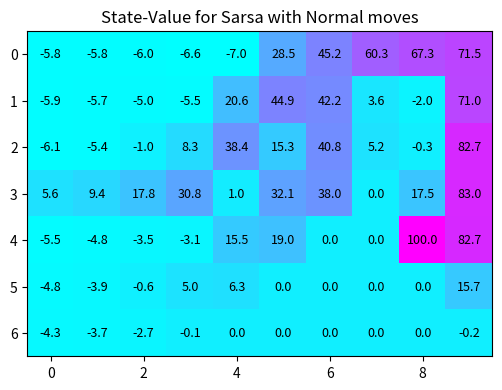
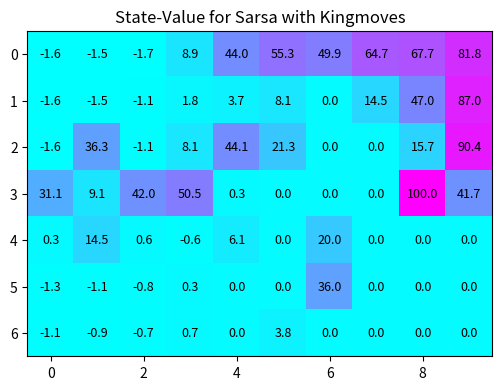
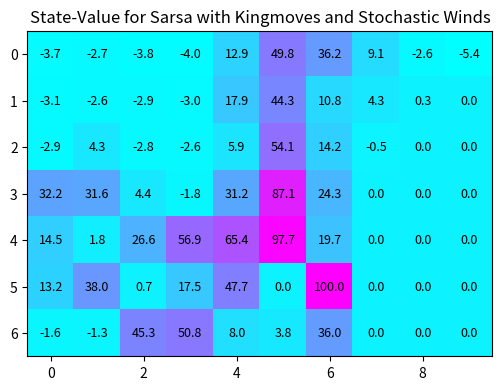
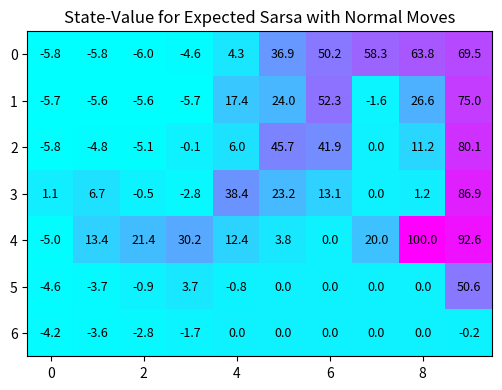
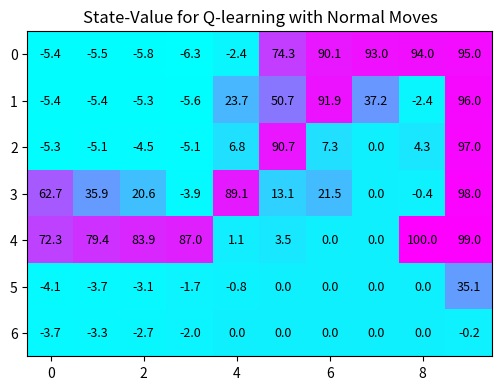
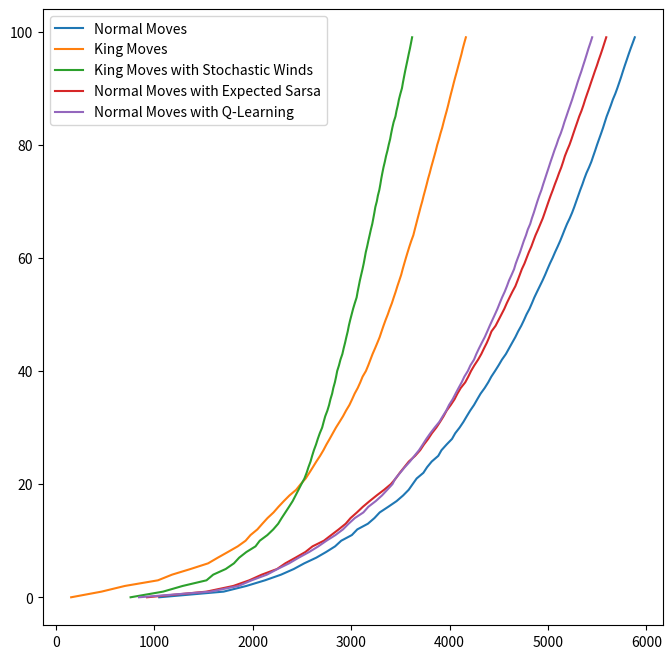

Reproduce these figures in Python, in order.
import numpy as np
import matplotlib.pyplot as plt

wind = np.array([0,0,0,-1,-1,-1,-2,-2,-1,0])
moves = np.array([[1,0],[0,1],[-1,0],[0,-1]])
kingmoves = np.array([[1,0],[1,1],[0,1],[-1,1],[-1,0],[-1,-1],[0,-1],[1,-1]])
n_col = 10
n_row = 7
n_state = n_col*n_row
start = [0,3]
end = [7,3]
n_episode = 100
epsilon = 0.1
alpha = 0.2
gamma = 1


def state_value_plot(Q,label):
    V = np.zeros(n_state)
    for i,state in enumerate(states):
        V[i]=np.max(Q[int(i)][:])
    V = np.reshape(V, (7,10))
    fig = plt.figure(figsize=(6,6))
    ax = fig.add_subplot(111)
    im = ax.imshow(V, cmap='cool')
    for (j,i),qval in np.ndenumerate(V):
        ax.text(i, j, np.round(qval,1), ha='center', va='center', fontsize=9)        
    plt.tick_params(bottom='off', left='off', labelbottom='off', labelleft='off')
    plt.title(label)
    plt.savefig(label+'.png') 

def grid(moves,wind):
    Q = np.zeros((n_state,len(moves)))
    states=[]
    for i in range(n_row):
        for j in range(n_col):
            states.append(([j,i]))
    reward=np.zeros((n_state,len(moves)))
    next_states=np.zeros((n_state,len(moves)))
    for i,state in enumerate(states):
        for j,action in enumerate(moves):
            next_state = [max(min(state[0]+action[0],9),0),max(min(state[1]+action[1]+wind[state[0]],6),0)]
            if next_state in states:
                if next_state == end:
                    reward[i][j] = 100
                    next_states[i][j] = states.index(next_state)
                else: 
                    reward[i][j] = -1
                    next_states[i][j] = states.index(next_state)
            else:
                reward[i][j] = -100
                next_states[i][j] = states.index(state)
                Q[i][j] = -100
                
    return reward,next_states,states,Q

def action_sel(Q,state,moves):
    if np.random.random() > epsilon:
        return np.argmax(Q[int(state)][:])
    else:
        return np.random.choice(range(len(moves)))

def Sarsa(reward,next_states,states,Q,moves):
    t=[]
    t_=0
    for episode in range(n_episode):
        state = states.index(start)
        action = action_sel(Q,state,moves)
        while state != states.index(end):
            reward_ = reward[int(state)][int(action)]
            next_state_ = next_states[int(state)][int(action)]
            next_action = action_sel(Q,next_state_,moves)
            Q[int(state)][int(action)] = Q[int(state)][int(action)] + alpha*(reward_ + gamma*Q[int(next_state_)][int(next_action)] - Q[int(state)][int(action)])
            state = next_state_
            action = next_action
            t_ = t_ + 1
        t.append(t_)

    return t

def Exp_Sarsa(reward,next_states,states,Q,moves):
    t=[]
    t_=0
    for episode in range(n_episode):
        state = states.index(start)
        while state != states.index(end):
            action = action_sel(Q,state,moves)
            reward_ = reward[int(state)][int(action)]
            next_state_ = next_states[int(state)][int(action)]
            policy=np.ones(len(moves))*epsilon/len(moves)
            policy[np.argmax(Q[int(next_state_)][:])] = 1 - epsilon + epsilon/len(moves)
            # print(policy,Q[int(next_state_)][:])
            Q[int(state)][int(action)] = Q[int(state)][int(action)] + alpha*(reward_ + gamma*np.dot(policy,Q[int(next_state_)][:]) - Q[int(state)][int(action)])
            state = next_state_
            t_ = t_ + 1
        t.append(t_)

    return t

def Q_learning(reward,next_states,states,Q,moves):
    t=[]
    t_=0
    for episode in range(n_episode):
        state = states.index(start)
        while state != states.index(end):
            action = action_sel(Q,state,moves)
            reward_ = reward[int(state)][int(action)]
            next_state_ = next_states[int(state)][int(action)]
            Q[int(state)][int(action)] = Q[int(state)][int(action)] + alpha*(reward_ + gamma*np.max(Q[int(next_state_)][:]) - Q[int(state)][int(action)])
            state = next_state_
            t_ = t_ + 1
        t.append(t_)

    return t

def path(states,Q,next_states):
    path = [states.index(start)]
    state = states.index(start)
    while state != states.index(end):
        action = np.argmax(Q[int(state)][:])
        state = next_states[int(state)][int(action)]
        path.append(state)
    return path
        
t1=np.zeros(n_episode)
for i in range(10):
    np.random.seed(i)
    reward,next_states,states,Q=grid(moves,wind)
    t= Sarsa(reward,next_states,states,Q,moves)
    t1 = t1 + np.array(t)/10
state_value_plot(Q,"State-Value for Sarsa with Normal moves")
print("Path for Sarsa with Normal moves : ",path(states,Q,next_states))

t2=np.zeros(n_episode)
for i in range(10):
    np.random.seed(i)
    reward,next_states,states,Q=grid(kingmoves,wind)
    t= Sarsa(reward,next_states,states,Q,kingmoves)
    t2 = t2 + np.array(t)/10
state_value_plot(Q,"State-Value for Sarsa with Kingmoves")
print("Path for Sarsa with Kingmoves : ",path(states,Q,next_states))

t3=np.zeros(n_episode)
for i in range(10):
    np.random.seed(i)
    wind_ = np.array(wind) + np.array([np.random.choice([1,0,-1]) for i in range(n_col)])
    reward,next_states,states,Q=grid(kingmoves,wind_)
    t= Sarsa(reward,next_states,states,Q,kingmoves)
    t3 = t3 + np.array(t)/10
state_value_plot(Q,"State-Value for Sarsa with Kingmoves and Stochastic Winds")
print("Path for Sarsa with Kingmoves and Stochastic Winds : ",path(states,Q,next_states))

t4=np.zeros(n_episode)
for i in range(10):
    np.random.seed(i)
    reward,next_states,states,Q=grid(moves,wind)
    t= Exp_Sarsa(reward,next_states,states,Q,moves)
    t4 = t4 + np.array(t)/10
state_value_plot(Q,"State-Value for Expected Sarsa with Normal Moves")
print("Path for Expected Sarsa with Normal Moves : ",path(states,Q,next_states))

t5=np.zeros(n_episode)
for i in range(10):
    np.random.seed(i)
    reward,next_states,states,Q=grid(moves,wind)
    t= Q_learning(reward,next_states,states,Q,moves)
    t5 = t5 + np.array(t)/10
state_value_plot(Q,"State-Value for Q-learning with Normal Moves")
print("Path for Q-learning with Normal Moves : ",path(states,Q,next_states))

fig2 = plt.figure(figsize=(8,8))
plt.plot(t1,range(len(t1)),label='Normal Moves')
plt.plot(t2,range(len(t2)),label='King Moves')
plt.plot(t3,range(len(t3)),label='King Moves with Stochastic Winds')
plt.plot(t4,range(len(t4)),label='Normal Moves with Expected Sarsa')
plt.plot(t5,range(len(t5)),label='Normal Moves with Q-Learning')

plt.legend()
plt.savefig("Episode-time.png")